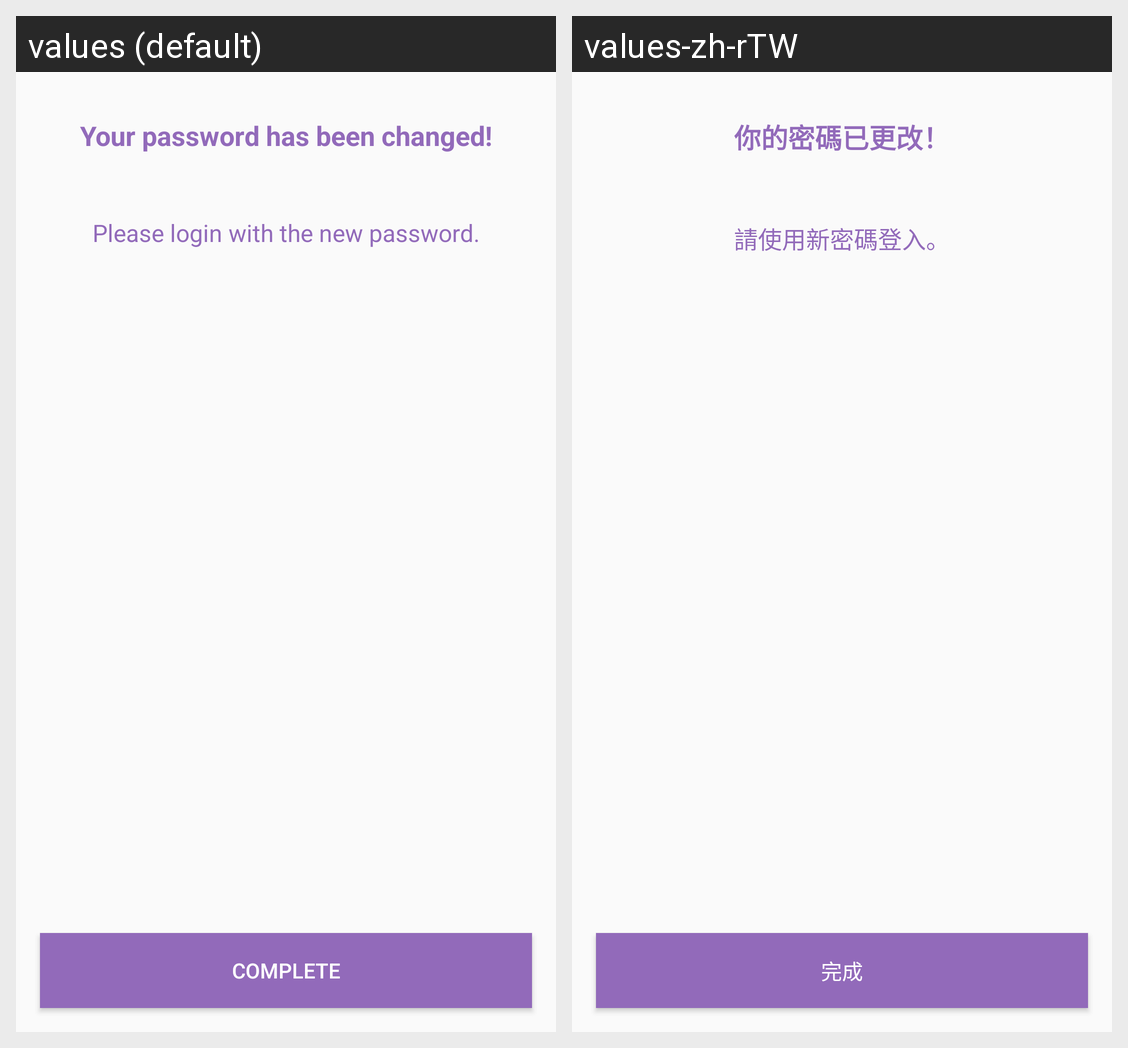

Locale-by-locale string values for the Android screen shown in this grid:
Android screen res/layout/fragment_reset_password_finished.xml rendered under 2 locales, left to right: values (default), values-zh-rTW. Device: Nexus 5 (rendered at 1080×1920; each locale shown at half size, 540×960, under a caption strip naming it); theme AppTheme.
Strings drawn on this screen, with the default value and each locale's value (text and hints the layout hard-codes, and strings that could not be matched under every locale, appear in the picture but are not listed):

reset_password_finished_text_1
  values: Your password has been changed!
      
      
  values-zh-rTW: 你的密碼已更改！
      
      

reset_password_finished_text_2
  values: Please login with the new password.
  values-zh-rTW: 請使用新密碼登入。

reset_password_finished_continue
  values: Complete
  values-zh-rTW: 完成
